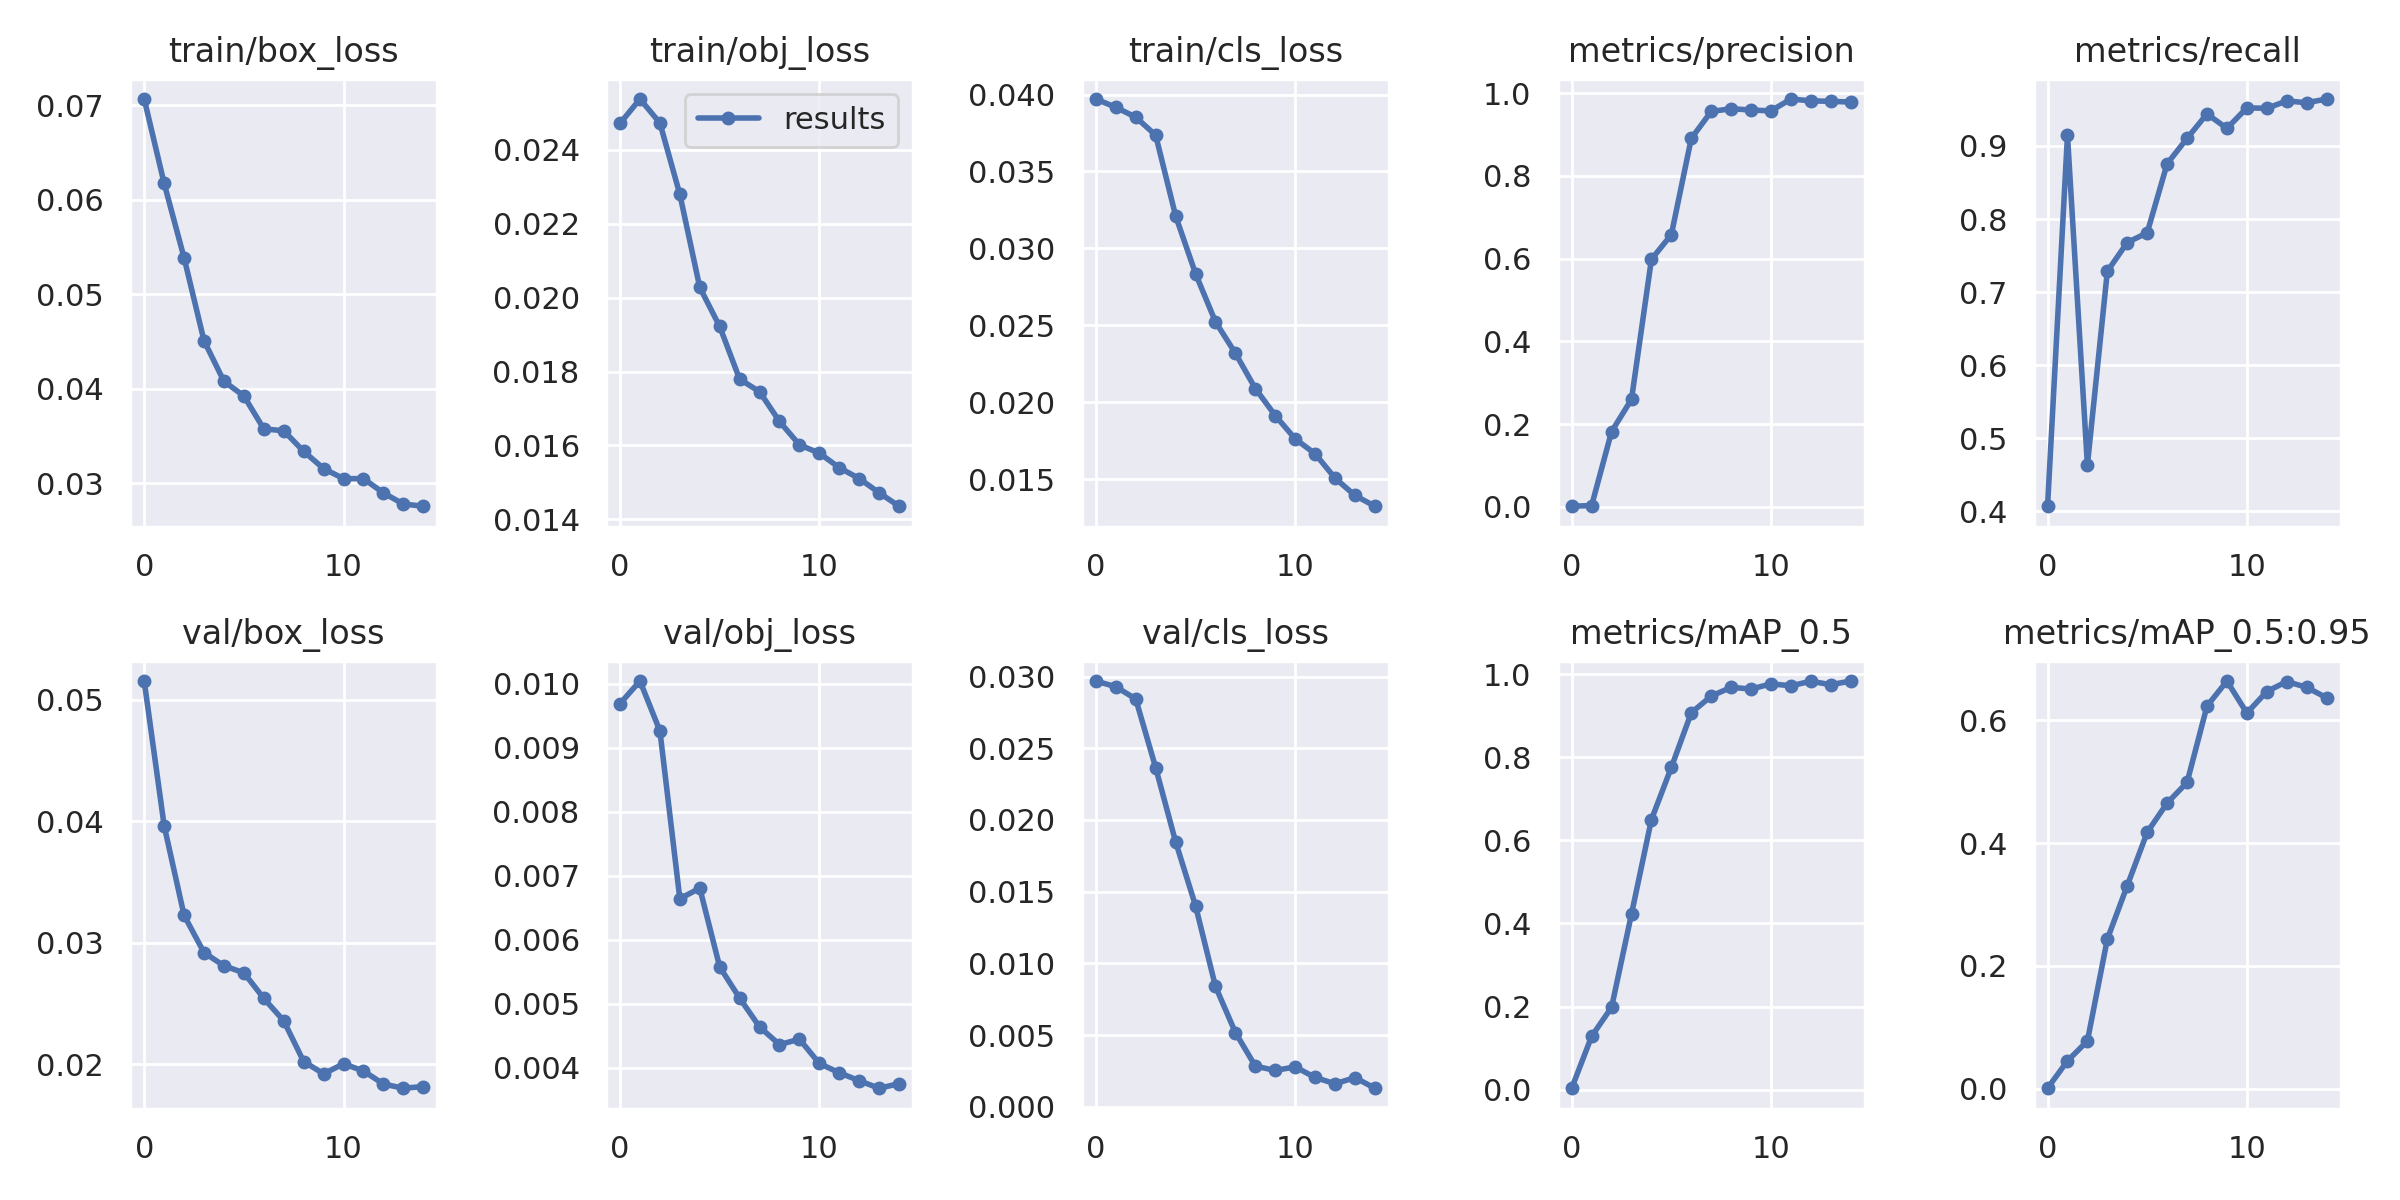

The table this chart was drawn from, first rows:
epoch, train/box_loss, train/obj_loss, train/cls_loss, metrics/precision, metrics/recall, metrics/mAP_0.5, metrics/mAP_0.5:0.95, val/box_loss, val/obj_loss, val/cls_loss, x/lr0, x/lr1, x/lr2
0, 0.07066, 0.02471, 0.03971, 0.001377, 0.4067, 0.003516, 0.001033, 0.05156, 0.009687, 0.02968, 0.07011, 0.003321, 0.003321
1, 0.06173, 0.02537, 0.03918, 0.003068, 0.9144, 0.1285, 0.04553, 0.03964, 0.01004, 0.02929, 0.03968, 0.006215, 0.006215
2, 0.05386, 0.02472, 0.03853, 0.1818, 0.4632, 0.1982, 0.0779, 0.03225, 0.009261, 0.02843, 0.008796, 0.008669, 0.008669
3, 0.04509, 0.02279, 0.03736, 0.2598, 0.7284, 0.4227, 0.2436, 0.02918, 0.006641, 0.02364, 0.00802, 0.00802, 0.00802
4, 0.04079, 0.02027, 0.03212, 0.5982, 0.7678, 0.6499, 0.3307, 0.02809, 0.006807, 0.01848, 0.00802, 0.00802, 0.00802
5, 0.03924, 0.01922, 0.02836, 0.6579, 0.7812, 0.7756, 0.4175, 0.02751, 0.005578, 0.01402, 0.00736, 0.00736, 0.00736
6, 0.03576, 0.01779, 0.02523, 0.8905, 0.8756, 0.9069, 0.465, 0.02541, 0.005091, 0.008399, 0.0067, 0.0067, 0.0067
7, 0.03556, 0.01745, 0.02319, 0.9555, 0.9105, 0.9469, 0.4986, 0.02356, 0.00464, 0.005182, 0.00604, 0.00604, 0.00604
8, 0.03338, 0.01665, 0.02089, 0.9621, 0.9439, 0.968, 0.6228, 0.0202, 0.004365, 0.002841, 0.00538, 0.00538, 0.00538
9, 0.03156, 0.01602, 0.01913, 0.959, 0.9241, 0.9639, 0.6636, 0.01919, 0.00445, 0.002538, 0.00472, 0.00472, 0.00472
10, 0.03049, 0.01579, 0.01762, 0.957, 0.9522, 0.9763, 0.6114, 0.02002, 0.00407, 0.002789, 0.00406, 0.00406, 0.00406
11, 0.03049, 0.0154, 0.01665, 0.9856, 0.9516, 0.9718, 0.6464, 0.01943, 0.003926, 0.002049, 0.0034, 0.0034, 0.0034
12, 0.02898, 0.01511, 0.01506, 0.9812, 0.9617, 0.9826, 0.6627, 0.01835, 0.003801, 0.001611, 0.00274, 0.00274, 0.00274
13, 0.0278, 0.01472, 0.01394, 0.98, 0.9592, 0.9743, 0.6533, 0.018, 0.003684, 0.002039, 0.00208, 0.00208, 0.00208
14, 0.02757, 0.01436, 0.01324, 0.9783, 0.9643, 0.9832, 0.6364, 0.01814, 0.003756, 0.001299, 0.00142, 0.00142, 0.00142
